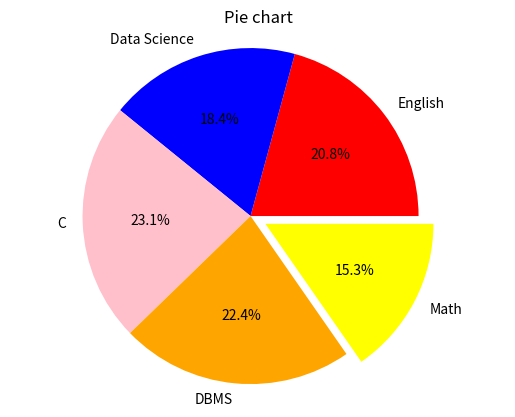

The matplotlib source for this figure:
#Q.2 B) Create two lists, one representing subject names and the other representing marks obtained in those subjects. 
#Display the data in a pie chart.

import matplotlib.pyplot as plt

sub = ["English", "Data Science", "C", "DBMS", "Math"]
marks = [88, 78, 98, 95, 65]
colors = ['red', "blue", 'pink', 'orange', 'yellow']
explode = (0,0,0,0,0.1)

plt.pie(marks, explode=explode, labels=sub, colors=colors, autopct="%1.1f%%", shadow=False)
plt.axis('equal')
plt.title("Pie chart")
plt.show()


